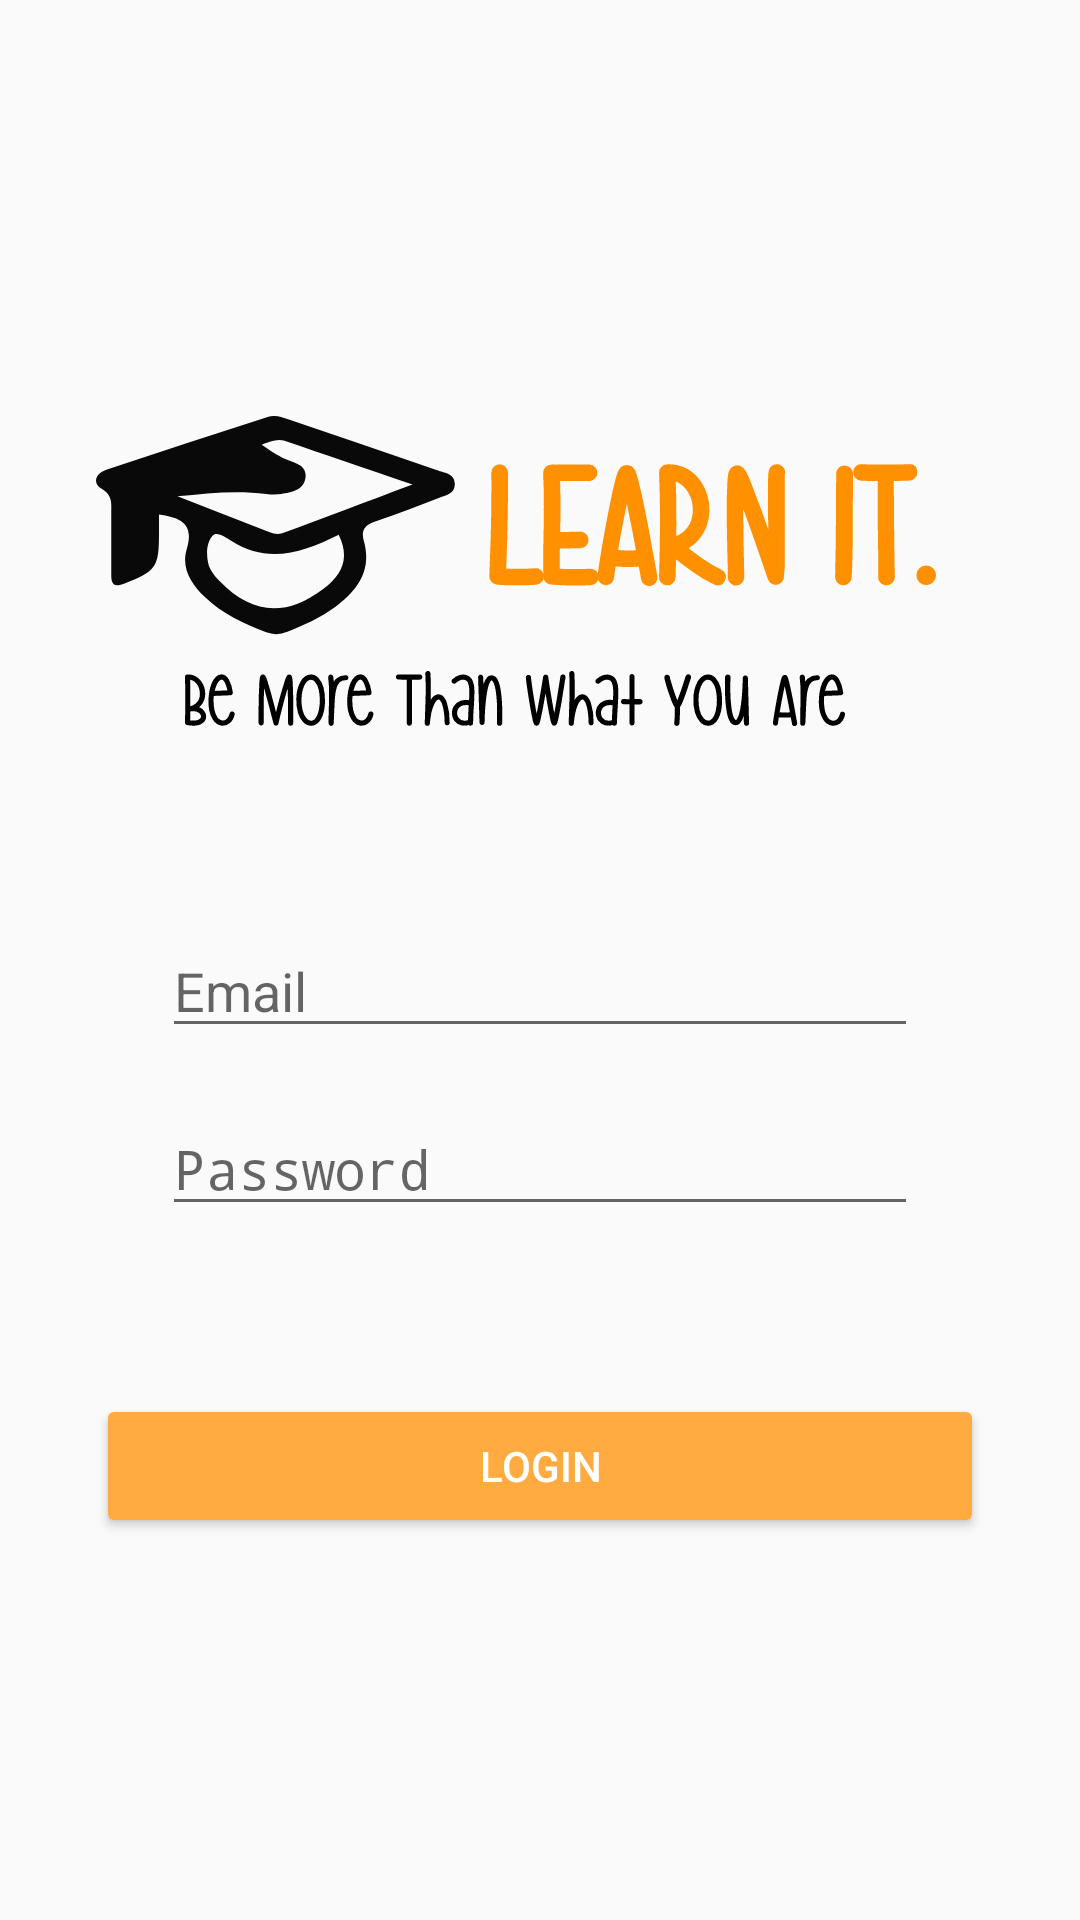

Reconstruct the res/layout file that produces this screen, plus the resources it refers to.
<!-- AndroidManifest.xml: activity theme AppTheme -->
<!-- res/layout/fragment_signin.xml -->
<?xml version="1.0" encoding="utf-8"?>
<LinearLayout
    xmlns:android="http://schemas.android.com/apk/res/android"
    android:layout_width="match_parent"
    android:layout_height="match_parent"
    android:orientation="vertical"
    android:gravity="center">

    <ImageView
        android:id="@+id/imageView"
        android:layout_width="280dp"
        android:layout_height="wrap_content"
        android:layout_marginBottom="54dp"
        android:layout_marginEnd="8dp"
        android:src="@drawable/ic_logo_dark"
        android:contentDescription="@string/application_icon"/>

    <EditText
        android:id="@+id/emailEditText"
        android:layout_width="match_parent"
        android:layout_height="wrap_content"
        android:layout_marginEnd="54dp"
        android:layout_marginStart="54dp"
        android:hint="@string/email_title"
        android:inputType="textEmailAddress"/>

    <EditText
        android:id="@+id/passwordEditText"
        android:layout_width="match_parent"
        android:layout_height="wrap_content"
        android:layout_marginTop="18dp"
        android:layout_marginEnd="54dp"
        android:layout_marginStart="54dp"
        android:hint="@string/password_title"
        android:inputType="textPassword"/>

    <FrameLayout
        android:layout_width="match_parent"
        android:layout_height="wrap_content"
        android:layout_marginEnd="32dp"
        android:layout_marginStart="32dp"
        android:layout_marginTop="56dp">

        <Button
            android:id="@+id/loginButton"
            android:layout_width="match_parent"
            android:layout_height="wrap_content"
            android:text="@string/login_title"
            android:layout_gravity="center"
            style="@style/Base.Widget.AppCompat.Button.Colored"/>

        <ProgressBar
            android:id="@+id/progressBar"
            android:layout_width="wrap_content"
            android:layout_height="wrap_content"
            android:layout_gravity="center"/>

    </FrameLayout>

</LinearLayout>
<!-- resources referenced by this layout -->
<resources>
  <!-- drawable ic_logo_dark: vector/xml drawable (drawable, 26999 chars, omitted) -->
  <string name="application_icon">application icon</string>
  <string name="email_title">Email</string>
  <string name="login_title">Login</string>
  <string name="password_title">Password</string>
  <style name="AppTheme" parent="Theme.AppCompat.Light.DarkActionBar">
          
          <item name="colorPrimary">@color/colorPrimary</item>
          <item name="colorPrimaryDark">@color/colorPrimaryDark</item>
          <item name="colorAccent">@color/colorAccent</item>
  
          <item name="android:actionBarDivider">@color/colorPrimary</item>
      </style>
  <color name="colorPrimary">#FF1E282C</color>
  <color name="colorPrimaryDark">#FF182023</color>
  <color name="colorAccent">#FFFFAB40</color>
</resources>
